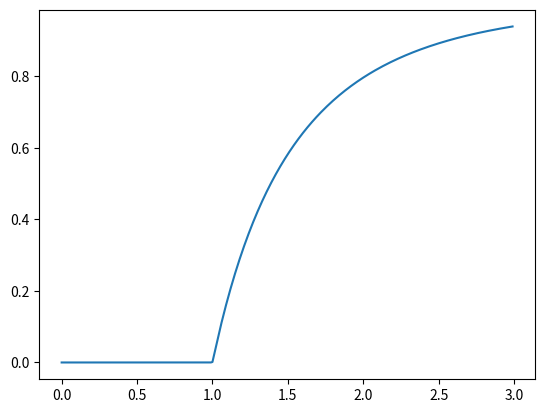

Generate this figure with matplotlib:
import numpy as np
import matplotlib.pyplot as plt

def func(x,c):
    return 1-np.exp(-c*x)

def FPI(f,x0,error):
    xi = x0
    xf = x0 +1
    c = 0
    while(np.abs(xf-xi)>error):
        c += 1
        xi = xf
        xf = f(xf)
    return c, xf

def AFPI(func,x0,error,*args):
    xi = x0
    xf = x0 + 10
    c = 0
    while(np.abs(xf-xi)>error):
        c += 1
        xi = xf
        g = (func(func(xi,*args),*args)-func(xi,*args))/(func(xi,*args)-xi)-1
        xf = xi-(func(xi,*args)-xi)/g
    return c, xf

a,b = FPI(lambda x: func(x,2),1,1e-6)
print("for c = 2 the solution of the equation that converged in {} steps is {} with accuracy of {}".format(a,b,1e-6))

'''
for c = 2 the solution of the equation that converged in 13 steps is 0.7968126311118457 with accuracy of 1e-06
'''
L = []
C = np.arange(0,3,0.01)
for c in C:
    a,b = FPI(lambda x: func(x,c),1,1e-6)
    L.append(b)

plt.plot(C,L)
plt.show()

a,b = AFPI(lambda x: func(x,2),1,1e-6)
print("for c = 2 the solution of the equation that converged in {} steps is {} with accuracy of {}".format(a,b,1e-6))

'''
for c = 2 the solution of the equation that converged in 13 steps is 0.7968126311118457 with accuracy of 1e-06
'''
